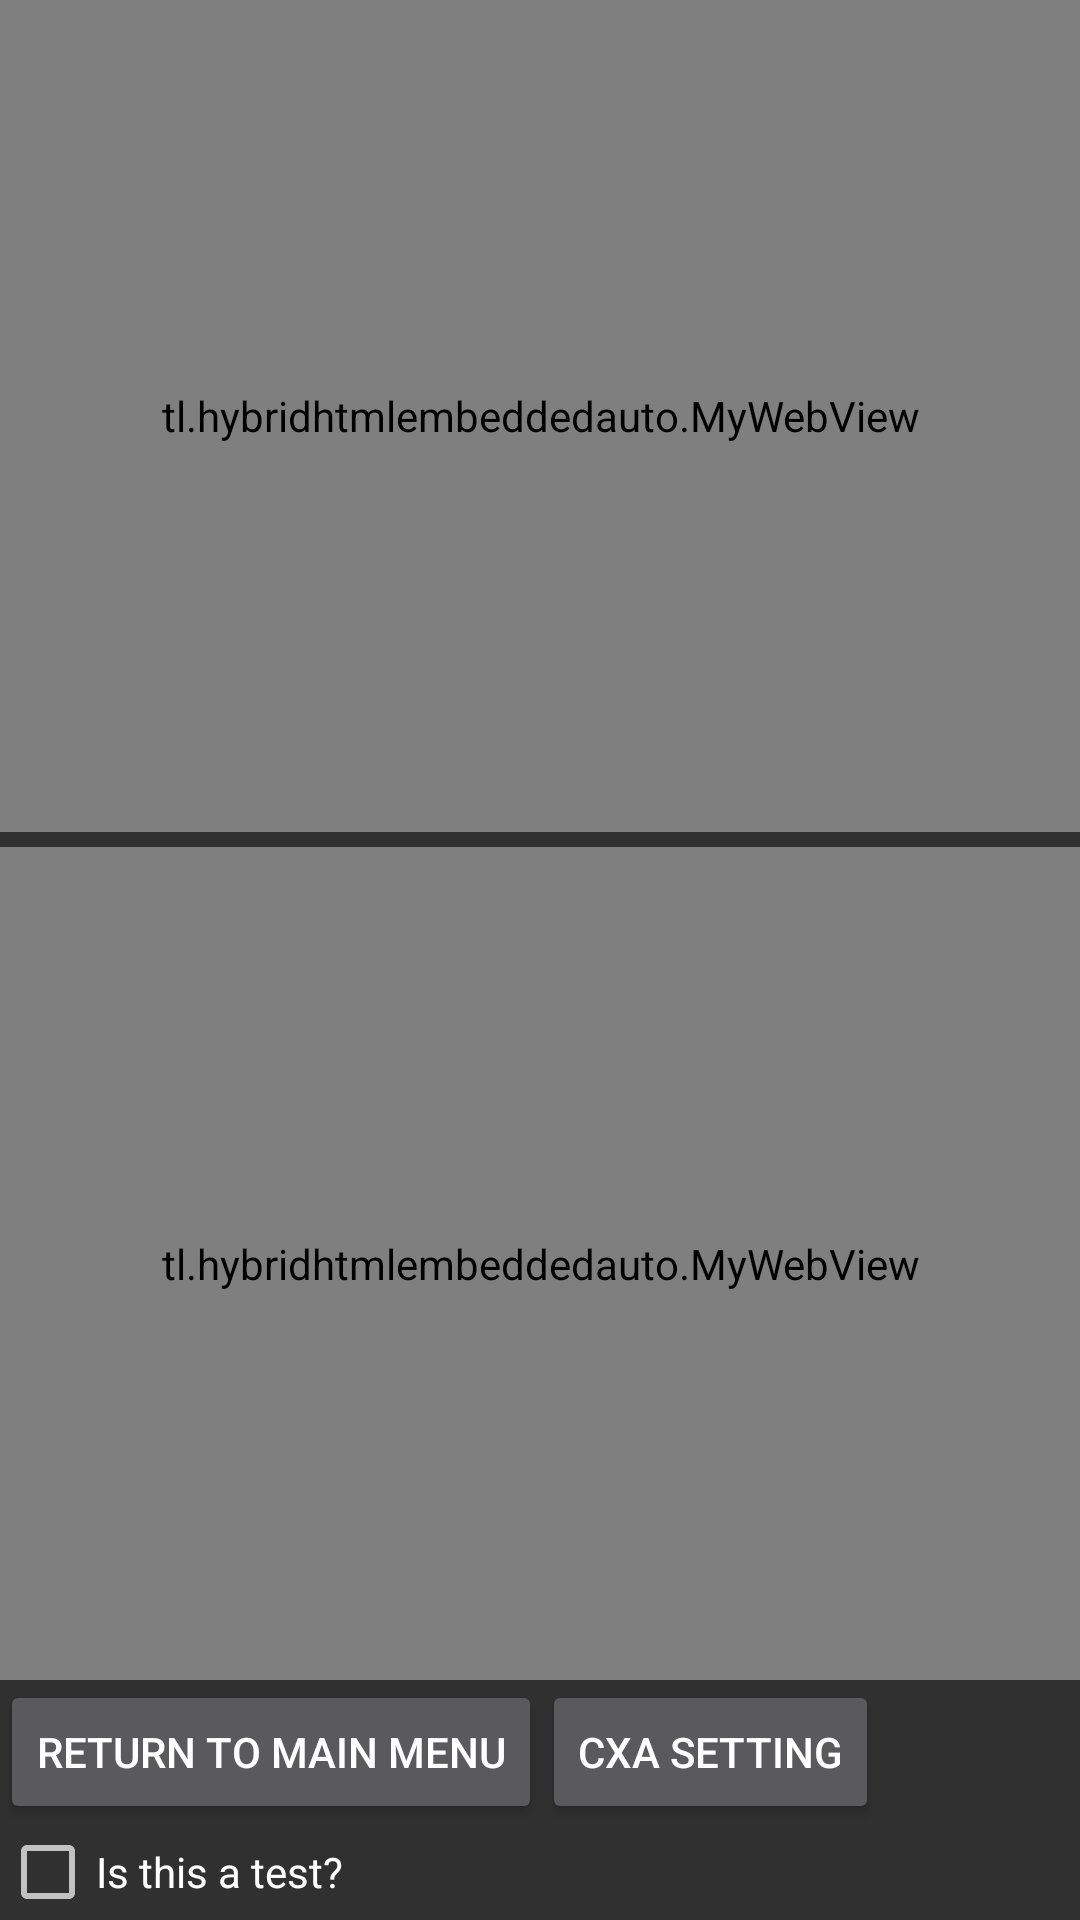

Here is an Android app screen rendered from its layout file. Give the layout XML and the strings, colors and styles it references.
<!-- AndroidManifest.xml: application theme Theme.AppCompat -->
<!-- res/layout/main.xml -->
<?xml version="1.0" encoding="utf-8"?>
<LinearLayout xmlns:android="http://schemas.android.com/apk/res/android"
    android:layout_width="fill_parent"
    android:layout_height="fill_parent"
    android:orientation="vertical" >

    <tl.hybridhtmlembeddedauto.MyWebView
        android:id="@+id/myWebView1"
        android:layout_width="match_parent"
        android:layout_height="0dip"
        android:layout_weight="0.86" />
    
    <View 
        android:layout_width="wrap_content"
        android:layout_height="5dip" />
    
    <tl.hybridhtmlembeddedauto.MyWebView
        android:id="@+id/myWebView2"
        android:layout_width="match_parent"
        android:layout_height="0dip"
        android:layout_weight="0.86" />

    <LinearLayout
        android:layout_width="match_parent"
        android:layout_height="wrap_content"
        android:orientation="horizontal">

        <Button
            android:id="@+id/button1"
            android:layout_width="wrap_content"
            android:layout_height="wrap_content"
            android:text="@string/return_menu" />

        <Button
            android:id="@+id/button2"
            android:layout_width="wrap_content"
            android:layout_height="wrap_content"
            android:text="@string/cxa_setting" />

    </LinearLayout>


    <CheckBox
        android:id="@+id/checkBox1"
        android:layout_width="wrap_content"
        android:layout_height="wrap_content"
        android:text="@string/test" />

</LinearLayout>
<!-- resources referenced by this layout -->
<resources>
  <string name="cxa_setting" translatable="false">CXA Setting</string>
  <string name="return_menu" translatable="false">Return to main menu</string>
  <string name="test" translatable="false">Is this a test?</string>
</resources>
